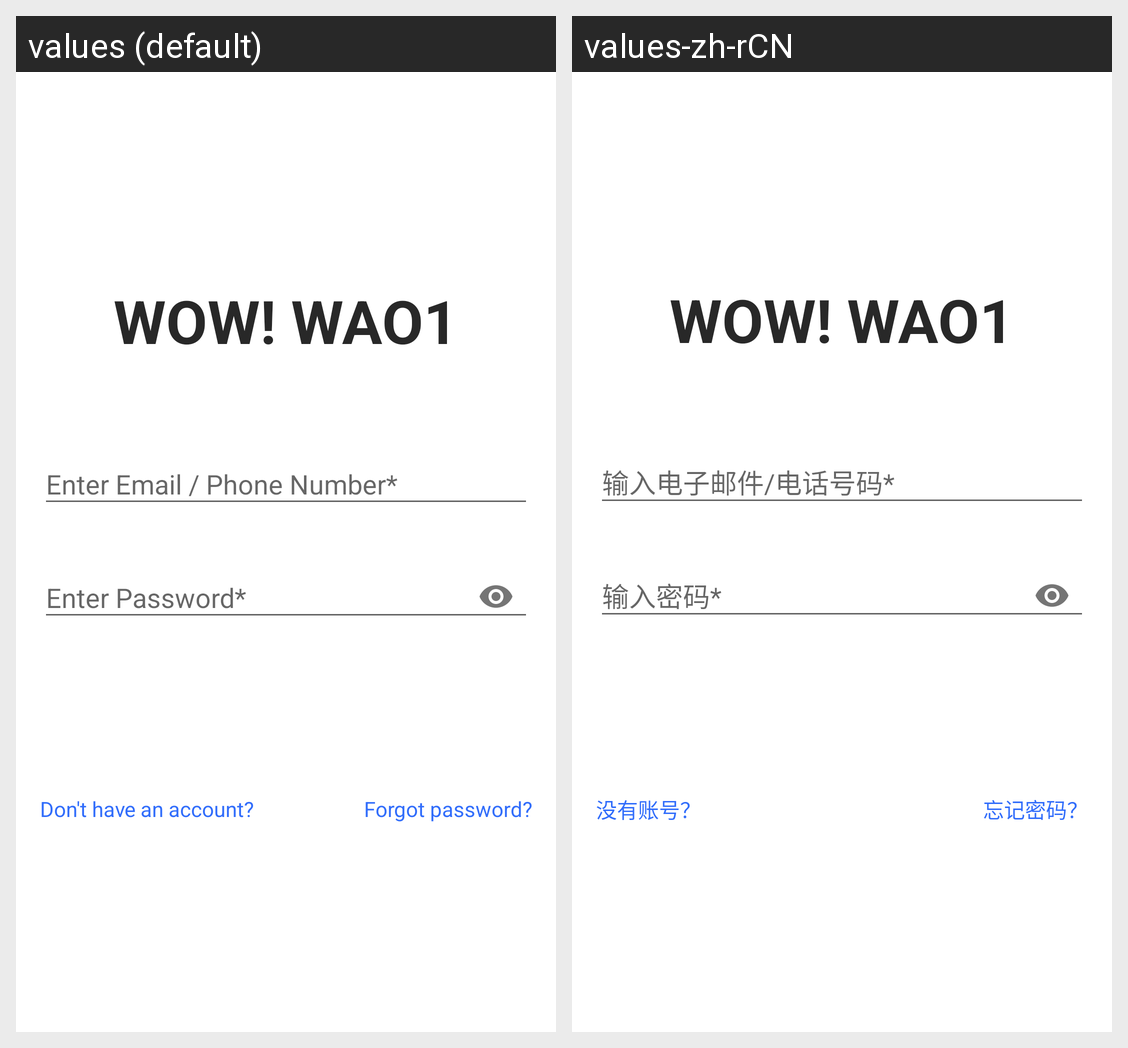

Locale-by-locale string values for the Android screen shown in this grid:
Android screen res/layout/activity_login.xml rendered under 2 locales, left to right: values (default), values-zh-rCN. Device: Nexus 5 (rendered at 1080×1920; each locale shown at half size, 540×960, under a caption strip naming it); theme AppTheme.
Strings drawn on this screen, with the default value and each locale's value (text and hints the layout hard-codes, and strings that could not be matched under every locale, appear in the picture but are not listed):

app_name
  values: WOW! WAO1
  values-zh-rCN: WOW! WAO1

don_t_have_an_account
  values: Don't have an account?
  values-zh-rCN: 没有账号？

forgot_password
  values: Forgot password?
  values-zh-rCN: 忘记密码？
